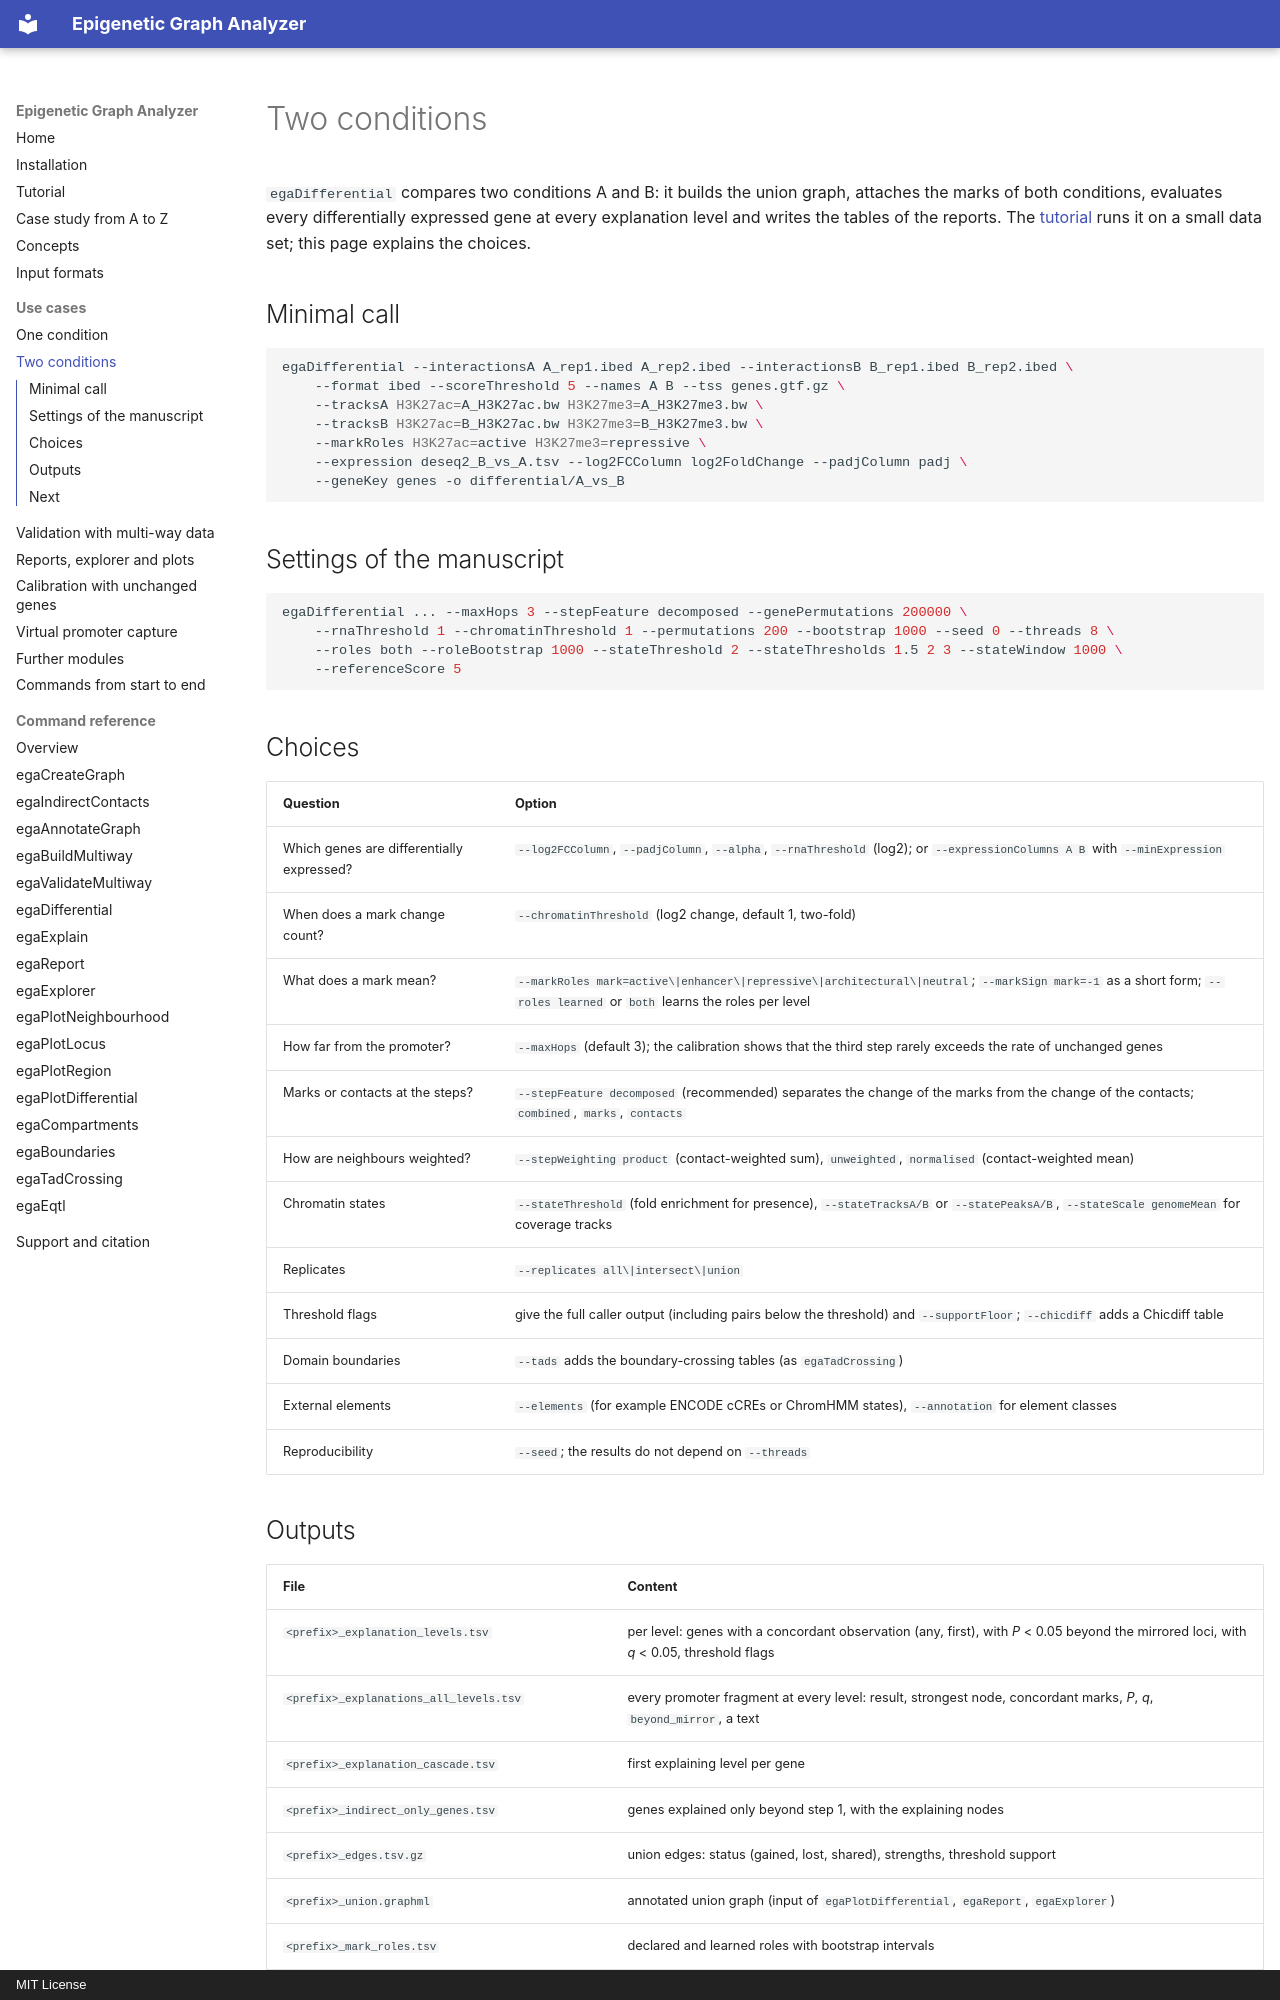

repository: joachimwolff/Epigenetic-Graph-Analyzer · page: usage/differential/index.html · generator: mkdocs · copyright: MIT License

# Two conditions

`egaDifferential` compares two conditions A and B: it builds the union graph, attaches the marks of both conditions,
evaluates every differentially expressed gene at every explanation level and writes the tables of the reports. The
[tutorial](../tutorial.md) runs it on a small data set; this page explains the choices.

## Minimal call

```bash
egaDifferential --interactionsA A_rep1.ibed A_rep2.ibed --interactionsB B_rep1.ibed B_rep2.ibed \
    --format ibed --scoreThreshold 5 --names A B --tss genes.gtf.gz \
    --tracksA H3K27ac=A_H3K27ac.bw H3K27me3=A_H3K27me3.bw \
    --tracksB H3K27ac=B_H3K27ac.bw H3K27me3=B_H3K27me3.bw \
    --markRoles H3K27ac=active H3K27me3=repressive \
    --expression deseq2_B_vs_A.tsv --log2FCColumn log2FoldChange --padjColumn padj \
    --geneKey genes -o differential/A_vs_B
```

## Settings of the manuscript

```bash
egaDifferential ... --maxHops 3 --stepFeature decomposed --genePermutations 200000 \
    --rnaThreshold 1 --chromatinThreshold 1 --permutations 200 --bootstrap 1000 --seed 0 --threads 8 \
    --roles both --roleBootstrap 1000 --stateThreshold 2 --stateThresholds 1.5 2 3 --stateWindow 1000 \
    --referenceScore 5
```

## Choices

| Question | Option |
|---|---|
| Which genes are differentially expressed? | `--log2FCColumn`, `--padjColumn`, `--alpha`, `--rnaThreshold` (log2); or `--expressionColumns A B` with `--minExpression` |
| When does a mark change count? | `--chromatinThreshold` (log2 change, default 1, two-fold) |
| What does a mark mean? | `--markRoles mark=active\|enhancer\|repressive\|architectural\|neutral`; `--markSign mark=-1` as a short form; `--roles learned` or `both` learns the roles per level |
| How far from the promoter? | `--maxHops` (default 3); the calibration shows that the third step rarely exceeds the rate of unchanged genes |
| Marks or contacts at the steps? | `--stepFeature decomposed` (recommended) separates the change of the marks from the change of the contacts; `combined`, `marks`, `contacts` |
| How are neighbours weighted? | `--stepWeighting product` (contact-weighted sum), `unweighted`, `normalised` (contact-weighted mean) |
| Chromatin states | `--stateThreshold` (fold enrichment for presence), `--stateTracksA/B` or `--statePeaksA/B`, `--stateScale genomeMean` for coverage tracks |
| Replicates | `--replicates all\|intersect\|union` |
| Threshold flags | give the full caller output (including pairs below the threshold) and `--supportFloor`; `--chicdiff` adds a Chicdiff table |
| Domain boundaries | `--tads` adds the boundary-crossing tables (as `egaTadCrossing`) |
| External elements | `--elements` (for example ENCODE cCREs or ChromHMM states), `--annotation` for element classes |
| Reproducibility | `--seed`; the results do not depend on `--threads` |
